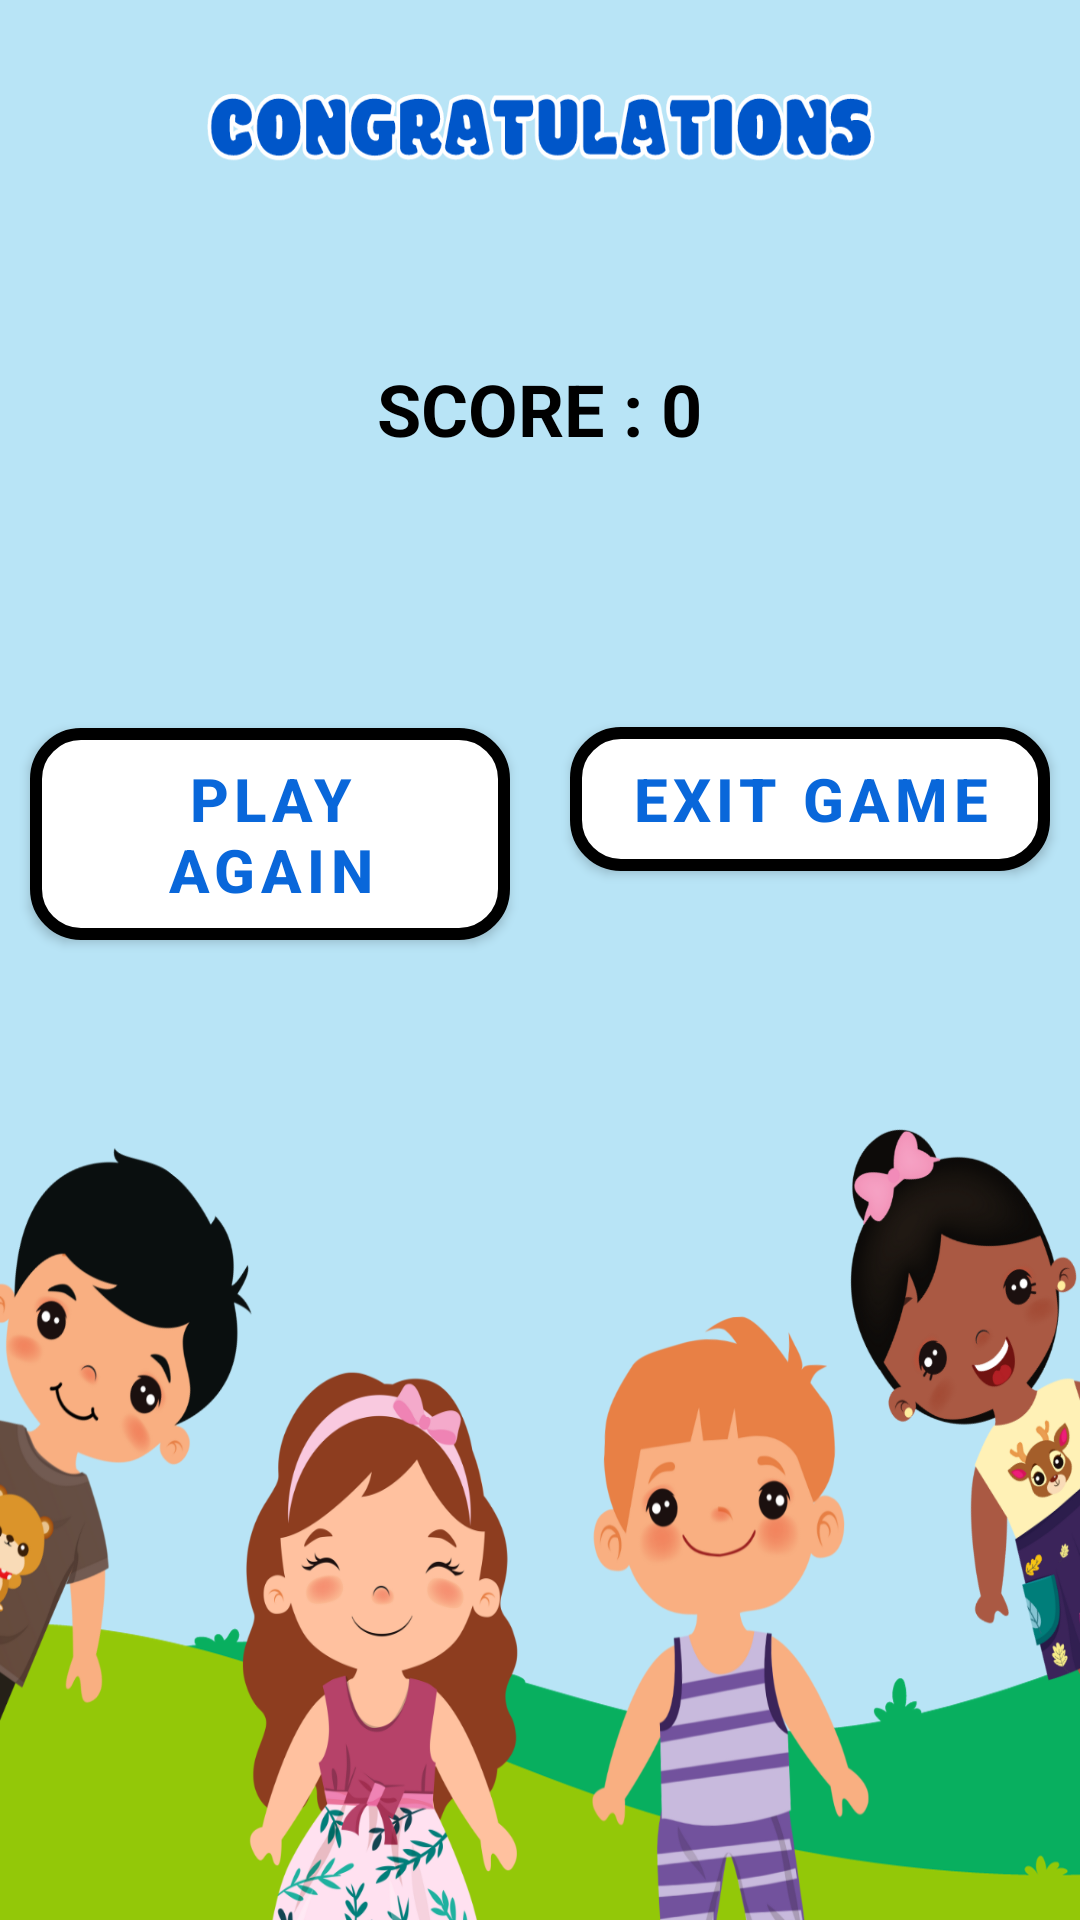

This screen was rendered from an Android layout file. Write that file and the resources it references.
<!-- AndroidManifest.xml: activity theme Base.Theme.ResultPage -->
<!-- res/layout/activity_result.xml -->
<?xml version="1.0" encoding="utf-8"?>
<LinearLayout xmlns:android="http://schemas.android.com/apk/res/android"
    xmlns:app="http://schemas.android.com/apk/res-auto"
    xmlns:tools="http://schemas.android.com/tools"
    android:layout_width="match_parent"
    android:layout_height="match_parent"
    android:background="@drawable/img3"
    android:gravity="center_horizontal"
    android:orientation="vertical"
    tools:context=".ResultActivity">

    <TextView
        android:id="@+id/textViewResult"
        android:layout_width="wrap_content"
        android:layout_height="wrap_content"
        android:layout_marginTop="120dp"
        android:text="SCORE : 0"
        android:textColor="@color/black"
        android:textSize="24sp"
        android:textStyle="bold" />

    <LinearLayout
        android:layout_width="match_parent"
        android:layout_height="match_parent"
        android:layout_marginTop="80dp"
        android:orientation="horizontal">

        <Button
            android:id="@+id/buttonAgain"
            android:layout_width="200dp"
            android:layout_height="wrap_content"
            android:layout_margin="10dp"
            android:layout_weight="1"
            android:background="@drawable/button_shape"
            android:text="Play Again"
            android:textColor="#0967DA"
            android:textSize="20sp"
            android:textStyle="bold"
            app:backgroundTint="@null"
            app:strokeColor="#0967DA" />

        <Button
            android:id="@+id/buttonExit"
            android:layout_width="200dp"
            android:layout_height="wrap_content"
            android:layout_margin="10dp"
            android:layout_weight="1"
            android:background="@drawable/button_shape"
            android:text="exit game"
            android:textColor="#0967DA"
            android:textSize="20sp"
            android:textStyle="bold"
            app:backgroundTint="@null"
            app:strokeColor="#0967DA" />
    </LinearLayout>
</LinearLayout>
<!-- resources referenced by this layout -->
<resources>
  <!-- drawable button_shape (drawable) -->
  <?xml version="1.0" encoding="utf-8"?>
  <shape xmlns:android="http://schemas.android.com/apk/res/android"
      android:shape="rectangle">
      <solid android:color="@color/white"></solid>
      <stroke android:color="@color/green"
          android:width="4dp"></stroke>
      <corners android:radius="15dp"></corners>
  
  
  
  </shape>
  <!-- drawable img3: png bitmap (drawable, 359462 bytes) -->
  <style name="Base.Theme.ResultPage" parent="Theme.MaterialComponents.DayNight.DarkActionBar">
          
          <item name="colorPrimary">@color/ice_blue</item>
          <item name="colorPrimaryVariant">@color/ice_blue</item>
          <item name="colorOnPrimary">@color/white</item>
      </style>
  <!-- not gathered from this repository: default colours our renderer supplied (Android Studio template values) -->
  <color name="black">#FF000000</color>
  <color name="white">#FFFFFFFF</color>
</resources>
